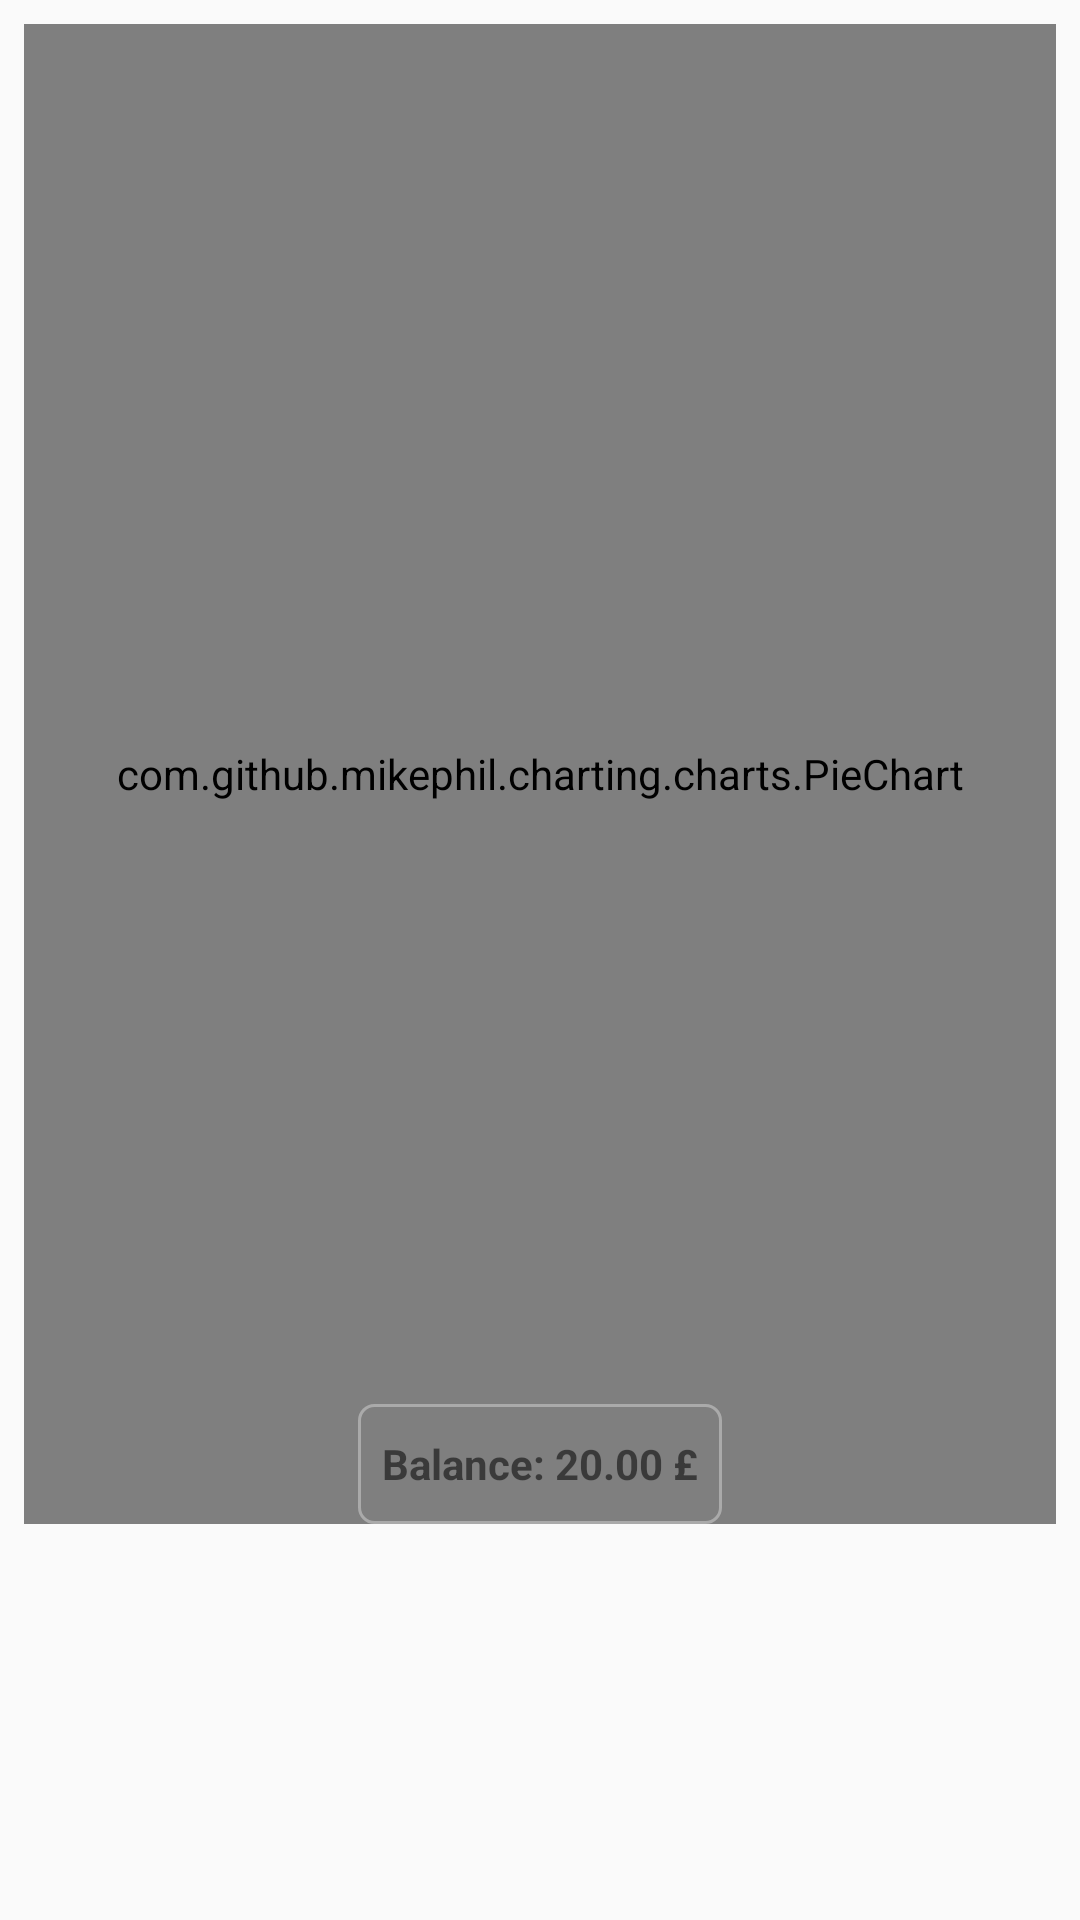

Reconstruct the res/layout file that produces this screen, plus the resources it refers to.
<!-- AndroidManifest.xml: application theme AppTheme -->
<!-- res/layout/activity_list_balance.xml -->
<?xml version="1.0" encoding="utf-8"?>
<androidx.coordinatorlayout.widget.CoordinatorLayout xmlns:android="http://schemas.android.com/apk/res/android"
    xmlns:app="http://schemas.android.com/apk/res-auto"
    xmlns:tools="http://schemas.android.com/tools"
    android:layout_width="match_parent"
    android:layout_height="match_parent"
    android:orientation="vertical">

    <com.google.android.material.appbar.AppBarLayout
        android:id="@+id/activity_list_appbar"
        android:layout_width="match_parent"
        android:layout_height="wrap_content"
        android:theme="@style/CollapsingTheme">

        <com.google.android.material.appbar.CollapsingToolbarLayout
            android:layout_width="match_parent"
            android:layout_height="wrap_content"
            app:contentScrim="@color/appCompactWhite"
            app:layout_scrollFlags="scroll|snap|exitUntilCollapsed">

            <androidx.constraintlayout.widget.ConstraintLayout
                android:layout_width="match_parent"
                android:layout_height="wrap_content">

                <com.github.mikephil.charting.charts.PieChart
                    android:id="@+id/activity_list_piechart"
                    android:layout_width="match_parent"
                    android:layout_height="500dp"
                    android:layout_margin="8dp"
                    app:layout_constraintBottom_toBottomOf="parent"
                    app:layout_constraintEnd_toEndOf="parent"
                    app:layout_constraintStart_toStartOf="parent"
                    app:layout_constraintTop_toTopOf="parent" />

                <TextView
                    android:id="@+id/activity_total_balance"
                    android:layout_width="wrap_content"
                    android:layout_height="40dp"
                    android:layout_marginBottom="8dp"
                    android:background="@drawable/background_date"
                    android:gravity="center"
                    android:padding="8dp"
                    android:text="Balance: 20.00 £"
                    android:textAlignment="center"
                    android:textStyle="bold"

                    app:layout_constraintBottom_toBottomOf="parent"
                    app:layout_constraintEnd_toEndOf="parent"
                    app:layout_constraintStart_toStartOf="parent"

                    />

            </androidx.constraintlayout.widget.ConstraintLayout>

        </com.google.android.material.appbar.CollapsingToolbarLayout>


    </com.google.android.material.appbar.AppBarLayout>


    <androidx.recyclerview.widget.RecyclerView
        android:id="@+id/activity_finance_list"
        android:layout_width="match_parent"
        android:layout_height="match_parent"
        android:layout_marginTop="8dp"
        app:layoutManager="androidx.recyclerview.widget.LinearLayoutManager"
        app:layout_behavior="@string/appbar_scrolling_view_behavior"
        app:layout_constraintBottom_toBottomOf="parent"
        app:layout_constraintEnd_toEndOf="parent"
        app:layout_constraintStart_toStartOf="parent"
        app:layout_constraintTop_toBottomOf="@+id/activity_list_piechart"
        tools:listitem="@layout/cardview_finance_item" />

</androidx.coordinatorlayout.widget.CoordinatorLayout>
<!-- res/layout/cardview_finance_item.xml (included above) -->
<?xml version="1.0" encoding="utf-8"?>
<androidx.cardview.widget.CardView xmlns:android="http://schemas.android.com/apk/res/android"
    xmlns:app="http://schemas.android.com/apk/res-auto"
    xmlns:tools="http://schemas.android.com/tools"
    android:layout_width="match_parent"
    android:layout_height="wrap_content"
    android:layout_margin="8dp"
    app:cardCornerRadius="8dp">

    <androidx.constraintlayout.widget.ConstraintLayout
        android:layout_width="match_parent"
        android:layout_height="match_parent">

        <TextView
            android:id="@+id/cardview_finance_value"
            android:layout_width="wrap_content"
            android:layout_height="wrap_content"
            android:layout_margin="8dp"
            android:textSize="17sp"
            android:textStyle="bold"
            app:layout_constraintBottom_toBottomOf="parent"

            app:layout_constraintEnd_toEndOf="parent"
            tools:text="$ 20.00"
            tools:textColor="@android:color/holo_green_dark" />

        <ImageView
            android:id="@+id/cardview_finance_image"
            android:layout_width="wrap_content"
            android:layout_height="wrap_content"
            android:layout_margin="8dp"
            app:layout_constraintBottom_toBottomOf="parent"
            app:layout_constraintStart_toStartOf="parent"
            app:layout_constraintTop_toTopOf="parent"
            tools:srcCompat="@drawable/ic_launcher_foreground" />

        <TextView
            android:id="@+id/cardview_finance_message"
            android:layout_width="wrap_content"
            android:layout_height="wrap_content"
            android:layout_marginStart="8dp"
            android:layout_marginEnd="8dp"
            android:textSize="17sp"
            android:textStyle="bold"

            app:layout_constraintEnd_toEndOf="parent"
            app:layout_constraintHorizontal_bias="0.0"
            app:layout_constraintStart_toEndOf="@+id/cardview_finance_image"
            app:layout_constraintTop_toTopOf="@+id/cardview_finance_image"
            tools:text="Message" />

        <TextView
            android:id="@+id/cardview_finance_date"
            android:layout_width="wrap_content"
            android:layout_height="wrap_content"
            android:layout_marginTop="8dp"
            android:textSize="17sp"
            android:textStyle="bold"

            app:layout_constraintEnd_toEndOf="@+id/cardview_finance_message"
            app:layout_constraintHorizontal_bias="0.0"
            app:layout_constraintStart_toStartOf="@+id/cardview_finance_message"
            app:layout_constraintTop_toBottomOf="@+id/cardview_finance_message"
            tools:text="Date" />


    </androidx.constraintlayout.widget.ConstraintLayout>


</androidx.cardview.widget.CardView>
<!-- resources referenced by this layout -->
<resources>
  <!-- drawable background_date (drawable) -->
  <?xml version="1.0" encoding="utf-8"?>
  <shape xmlns:android="http://schemas.android.com/apk/res/android">
  
      <solid android:color="@android:color/transparent" />
      <corners android:radius="5dp" />
      <stroke
          android:width="1dp"
          android:color="@android:color/darker_gray" />
  
  </shape>
  <style name="CollapsingTheme" parent="Theme.AppCompat.Light.NoActionBar">
          
          <item name="colorPrimary">@color/appCompactWhite</item>
          <item name="colorPrimaryDark">@color/appCompactWhite</item>
          <item name="colorAccent">@color/appCompactWhite</item>
      </style>
  <style name="AppTheme" parent="Theme.AppCompat.Light.DarkActionBar">
          
          <item name="colorPrimary">@color/colorPrimary</item>
          <item name="colorPrimaryDark">@color/colorPrimaryDark</item>
          <item name="colorAccent">@color/colorAccent</item>
      </style>
  <color name="colorPrimary">#34a352</color>
  <color name="colorPrimaryDark">#2f663e</color>
  <color name="colorAccent">#D81B60</color>
</resources>
